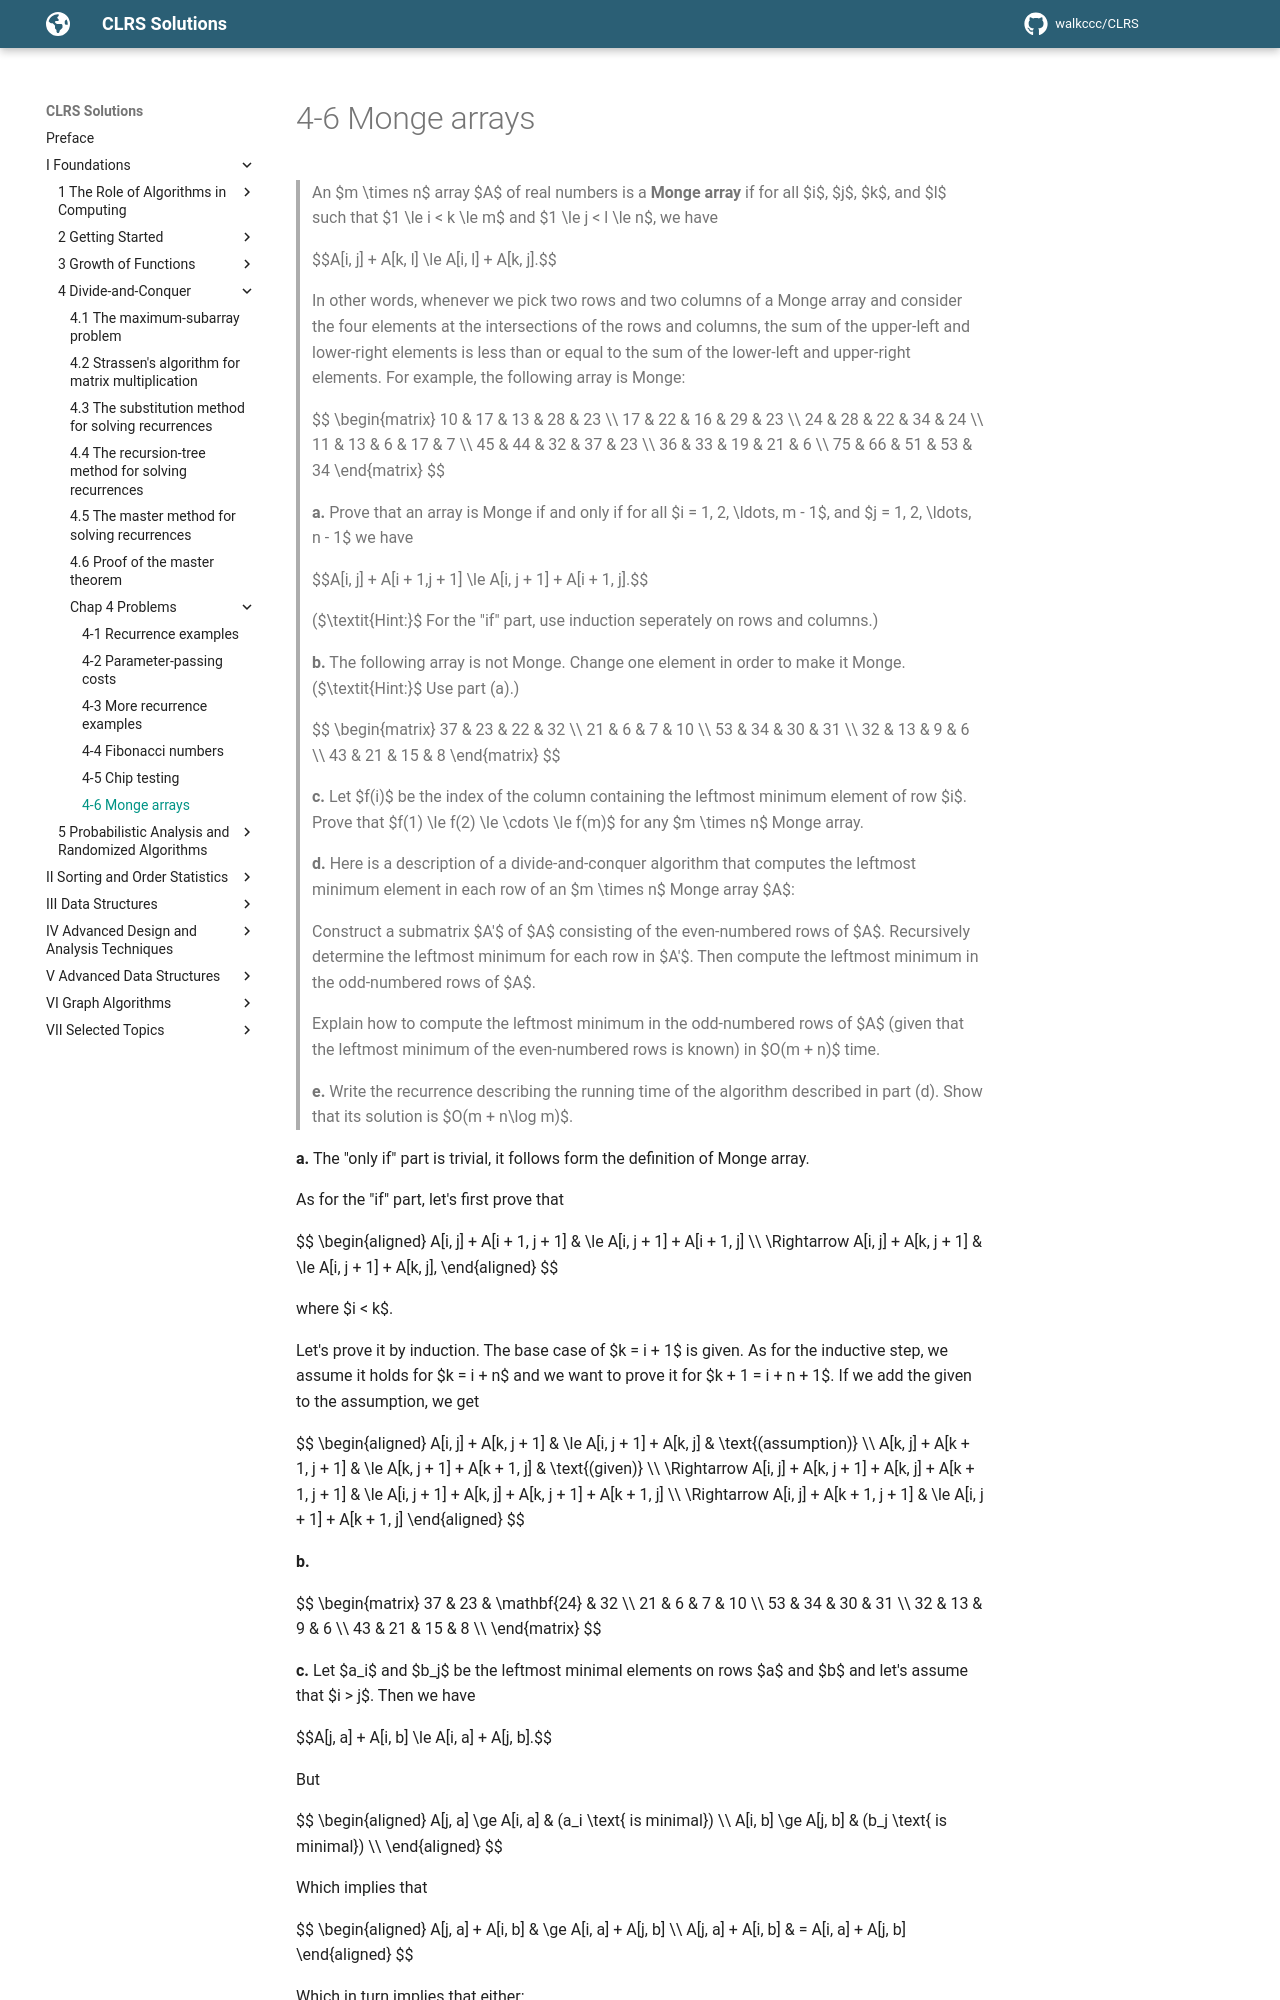

repository: walkccc/CLRS · page: Chap04/Problems/4-6/index.html · generator: mkdocs

> An $m \times n$ array $A$ of real numbers is a **Monge array** if for all $i$, $j$, $k$, and $l$ such that $1 \le i < k \le m$ and $1 \le j < l \le n$, we have
>
> $$A[i, j] + A[k, l] \le A[i, l] + A[k, j].$$
>
> In other words, whenever we pick two rows and two columns of a Monge array and consider the four elements at the intersections of the rows and columns, the sum of the upper-left and lower-right elements is less than or equal to the sum of the lower-left and upper-right elements. For example, the following array is Monge:
>
> $$
> \begin{matrix}
> 10 & 17 & 13 & 28 & 23 \\\\
> 17 & 22 & 16 & 29 & 23 \\\\
> 24 & 28 & 22 & 34 & 24 \\\\
> 11 & 13 &  6 & 17 &  7 \\\\
> 45 & 44 & 32 & 37 & 23 \\\\
> 36 & 33 & 19 & 21 &  6 \\\\
> 75 & 66 & 51 & 53 & 34
> \end{matrix}
> $$
>
> **a.** Prove that an array is Monge if and only if for all $i = 1, 2, \ldots, m - 1$, and $j = 1, 2, \ldots, n - 1$ we have
>
> $$A[i, j] + A[i + 1,j + 1] \le A[i, j + 1] + A[i + 1, j].$$
>
> ($\textit{Hint:}$ For the "if" part, use induction seperately on rows and columns.)
>
> **b.** The following array is not Monge. Change one element in order to make it Monge. ($\textit{Hint:}$ Use part (a).)
>
> $$
> \begin{matrix}
> 37 & 23 & 22 & 32 \\\\
> 21 &  6 &  7 & 10 \\\\
> 53 & 34 & 30 & 31 \\\\
> 32 & 13 &  9 &  6 \\\\
> 43 & 21 & 15 &  8
> \end{matrix}
> $$
>
> **c.** Let $f(i)$ be the index of the column containing the leftmost minimum element of row $i$. Prove that $f(1) \le f(2) \le \cdots \le f(m)$ for any $m \times n$ Monge array.
>
> **d.** Here is a description of a divide-and-conquer algorithm that computes the leftmost minimum element in each row of an $m \times n$ Monge array $A$:
>
> Construct a submatrix $A'$ of $A$ consisting of the even-numbered rows of $A$. Recursively determine the leftmost minimum for each row in $A'$. Then compute the leftmost minimum in the odd-numbered rows of $A$.
>
> Explain how to compute the leftmost minimum in the odd-numbered rows of $A$ (given that the leftmost minimum of the even-numbered rows is known) in $O(m + n)$ time.
>
> **e.** Write the recurrence describing the running time of the algorithm described in part (d). Show that its solution is $O(m + n\log m)$.

**a.** The "only if" part is trivial, it follows form the definition of Monge array.

As for the "if" part, let's first prove that

$$
\begin{aligned}
         A[i, j] + A[i + 1, j + 1] & \le A[i, j + 1] + A[i + 1, j] \\\\
\Rightarrow  A[i, j] + A[k, j + 1] & \le A[i, j + 1] + A[k, j],
\end{aligned}
$$

where $i < k$.

Let's prove it by induction. The base case of $k = i + 1$ is given. As for the inductive step, we assume it holds for $k = i + n$ and we want to prove it for $k + 1 = i + n + 1$. If we add the given to the assumption, we get

$$
\begin{aligned}
                                        A[i, j] + A[k, j + 1] & \le A[i, j + 1] + A[k, j]     & \text{(assumption)} \\\\
                                    A[k, j] + A[k + 1, j + 1] & \le A[k, j + 1] + A[k + 1, j] & \text{(given)} \\\\
\Rightarrow A[i, j] + A[k, j + 1] + A[k, j] + A[k + 1, j + 1] & \le A[i, j + 1] + A[k, j] + A[k, j + 1] + A[k + 1, j] \\\\
                        \Rightarrow A[i, j] + A[k + 1, j + 1] & \le A[i, j + 1] + A[k + 1, j]
\end{aligned}
$$

**b.**

$$
\begin{matrix}
37 & 23 & \mathbf{24} & 32 \\\\
21 &  6 &  7 & 10 \\\\
53 & 34 & 30 & 31 \\\\
32 & 13 &  9 & 6  \\\\
43 & 21 & 15 & 8  \\\\
\end{matrix}
$$

**c.** Let $a_i$ and $b_j$ be the leftmost minimal elements on rows $a$ and $b$ and let's assume that $i > j$. Then we have

$$A[j, a] + A[i, b] \le A[i, a] + A[j, b].$$

But

$$
\begin{aligned}
A[j, a] \ge A[i, a] & (a_i \text{ is minimal}) \\\\
A[i, b] \ge A[j, b] & (b_j \text{ is minimal}) \\\\
\end{aligned}
$$

Which implies that
